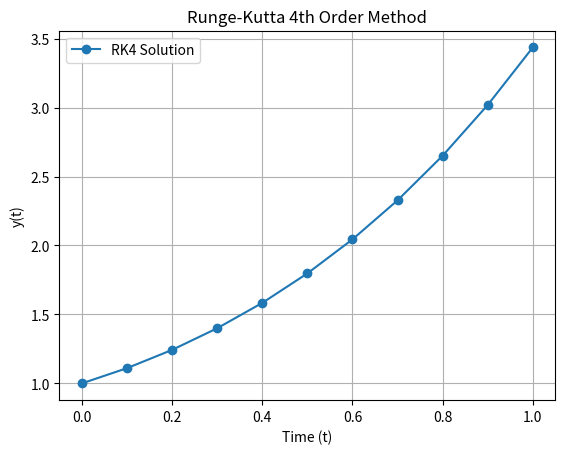

This figure's Python source:
import numpy as np
import matplotlib.pyplot as plt

def rk4(f, y0, t0, t_end, h):
    """
    Runge-Kutta 4th order method for solving ODEs.
    
    Parameters:
    f: function defining the ODE (dy/dt = f(t, y))
    y0: initial value of y
    t0: initial time
    t_end: final time
    h: step size
    
    Returns:
    t_values: array of time values
    y_values: array of corresponding y values
    """
    # Number of steps
    n_steps = int((t_end - t0) / h) + 1
    t_values = np.linspace(t0, t_end, n_steps)
    y_values = np.zeros(n_steps)
    y_values[0] = y0

    for n in range(0, n_steps - 1):
        k1 = f(t_values[n], y_values[n])
        k2 = f(t_values[n] + h / 2, y_values[n] + h * k1 / 2)
        k3 = f(t_values[n] + h / 2, y_values[n] + h * k2 / 2)
        k4 = f(t_values[n] + h, y_values[n] + h * k3)

        y_values[n + 1] = y_values[n] + (h / 6) * (k1 + 2 * k2 + 2 * k3 + k4)

    return t_values, y_values

# Define the ODE
def ode_function(t, y):
    return t + y  # dy/dt = t + y

# Parameters
y0 = 1         # Initial condition y(0) = 1
t0 = 0         # Start time
t_end = 1      # End time
h = 0.1        # Step size

# Solve the ODE
t_values, y_values = rk4(ode_function, y0, t0, t_end, h)

# Plotting the results
plt.plot(t_values, y_values, label="RK4 Solution", marker='o')
plt.title("Runge-Kutta 4th Order Method")
plt.xlabel("Time (t)")
plt.ylabel("y(t)")
plt.grid()
plt.legend()
plt.show()
